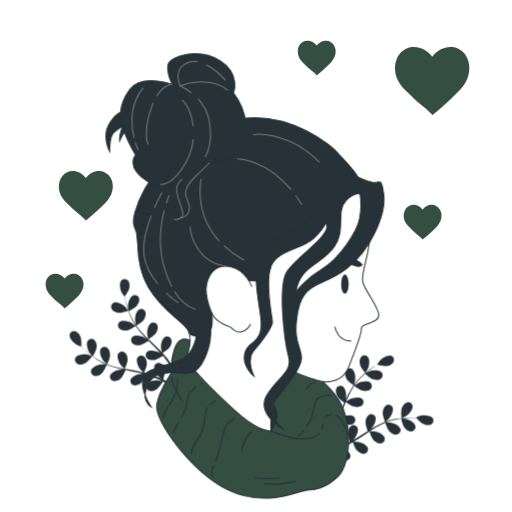
t = 0.00 s
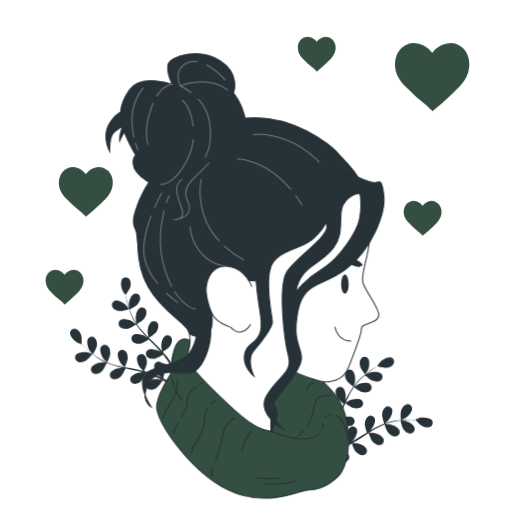
t = 0.56 s
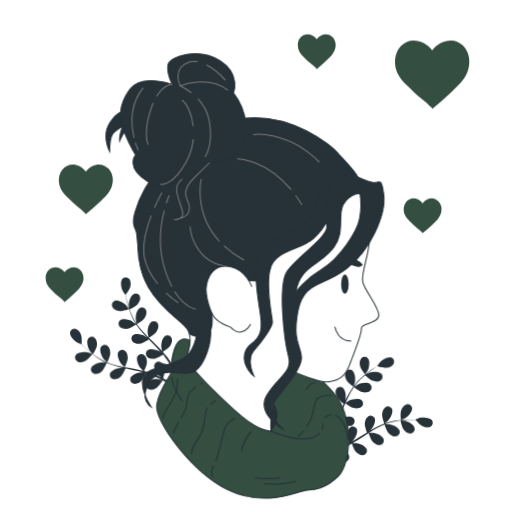
t = 0.94 s
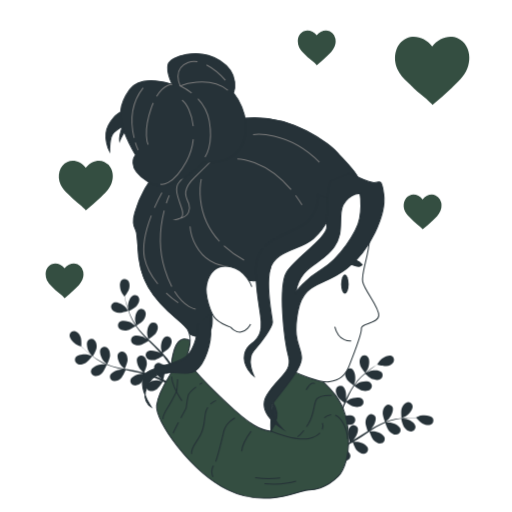
t = 1.50 s
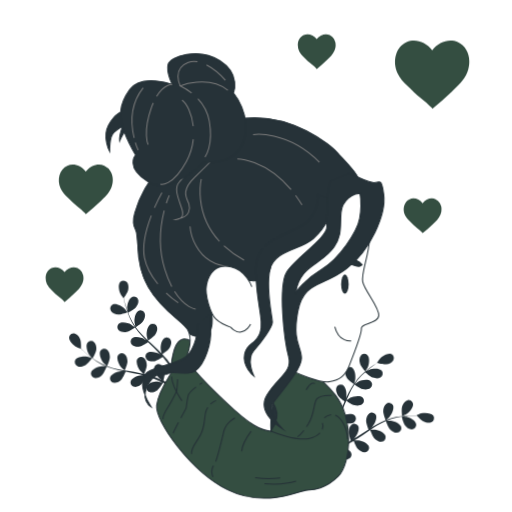
t = 2.06 s
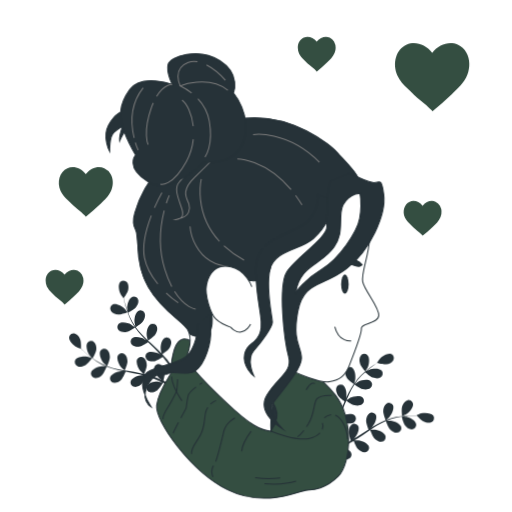
t = 2.44 s

The animated SVG that drew these frames (rendered in a browser with its animation timeline set to each time). Animation: 2 CSS @keyframes rules; one cycle of 3.00 s, repeats indefinitely.

<svg class="animated" id="freepik_stories-messy-bun" xmlns="http://www.w3.org/2000/svg" viewBox="0 0 500 500" version="1.1" xmlns:xlink="http://www.w3.org/1999/xlink" xmlns:svgjs="http://svgjs.com/svgjs"><style>svg#freepik_stories-messy-bun:not(.animated) .animable {opacity: 0;}svg#freepik_stories-messy-bun.animated #freepik--Plants--inject-125 {animation: 3s Infinite  linear wind;animation-delay: 0s;}svg#freepik_stories-messy-bun.animated #freepik--Hearts--inject-125 {animation: 3s Infinite  linear floating;animation-delay: 0s;}            @keyframes wind {                0% {                    transform: rotate( 0deg );                }                25% {                    transform: rotate( 1deg );                }                75% {                    transform: rotate( -1deg );                }            }                    @keyframes floating {                0% {                    opacity: 1;                    transform: translateY(0px);                }                50% {                    transform: translateY(-10px);                }                100% {                    opacity: 1;                    transform: translateY(0px);                }            }        .animator-hidden { display: none; }</style><g id="freepik--background-simple--inject-125" class="animable animator-active animator-hidden" style="transform-origin: 251.219px 253.119px;"><path d="M412.85,61.32C396.11,41,375.81,24.66,349.75,18,316.63,9.52,40.86,126.61,15.44,178.22S241.91,491,284.27,488.66s191-208,202.6-255c8.28-33.7-11.91-67.19-27.1-95.82C446.6,113.05,432.07,84.61,412.85,61.32Z" style="fill: rgb(52, 78, 65); transform-origin: 251.219px 253.119px;" id="elnguigkbihf" class="animable"></path><g id="elszxmu2b0cz"><path d="M412.85,61.32C396.11,41,375.81,24.66,349.75,18,316.63,9.52,40.86,126.61,15.44,178.22S241.91,491,284.27,488.66s191-208,202.6-255c8.28-33.7-11.91-67.19-27.1-95.82C446.6,113.05,432.07,84.61,412.85,61.32Z" style="fill: rgb(255, 255, 255); opacity: 0.7; transform-origin: 251.219px 253.119px;" class="animable"></path></g></g><g id="freepik--Plants--inject-125" class="animable" style="transform-origin: 245.597px 361.022px;"><path d="M351.68,356.48c.79,2.79,5,7.73,5,7.73s2.41-3.77,2.53-4c1.41-3,2.37-9.59-.33-12.12a4.38,4.38,0,0,0-6.47.75C350.83,350.89,351,354.1,351.68,356.48Z" style="fill: rgb(38, 50, 56); transform-origin: 355.89px 355.602px;" id="elujbsgglv7a" class="animable"></path><path d="M338.53,370.11c1.43,2.39,6.39,5.82,6.79,6.09a77.61,77.61,0,0,0-5.31,8.87c-.93,1.79-1.81,3.61-2.66,5.46.26-.9.49-1.71.52-1.83.56-3.25-.25-9.88-3.52-11.6a4.39,4.39,0,0,0-6.05,2.43c-1,2.42.05,5.47,1.32,7.59s5.46,5.16,6.58,5.94c-.32.71-.65,1.41-1,2.12-1.53,3.42-3,6.83-4.62,10.13-.56,1.17-1.15,2.29-1.74,3.42.23-.8.43-1.47.44-1.58.57-3.25-.24-9.88-3.51-11.6a4.39,4.39,0,0,0-6.05,2.43c-1,2.42.05,5.47,1.32,7.59s5.05,4.86,6.38,5.79c-.64,1.14-1.28,2.28-1.95,3.35-.47.73-.87,1.46-1.39,2.16L322.64,419c-1,1.3-2,2.64-3,3.88-.68.86-1.35,1.68-2,2.5.57-1.16,1.63-3.44,1.7-3.64,1.06-3.13,1.25-9.8-1.72-12a4.38,4.38,0,0,0-6.34,1.49c-1.34,2.24-.79,5.41.15,7.7,1,2.51,5.23,6.51,5.75,7-1.11,1.35-2.21,2.66-3.26,3.88-.78.9-1.53,1.76-2.26,2.58l1.45,1.78c.8-.93,1.63-1.91,2.48-2.95,1.14-1.37,2.33-2.86,3.53-4.4a47.73,47.73,0,0,0,5.05,2.42c-.4,2.76.81,8,1,8.72-1.67.52-3.31,1-4.86,1.43-.82.24-1.6.45-2.37.65l1.54,1.89,1.45-.43c1.7-.52,3.51-1.1,5.37-1.72.32.63,3,5.77,5.17,7.45,1.94,1.52,4.84,2.92,7.37,2.25a4.38,4.38,0,0,0,3.16-5.7c-1.31-3.46-7.78-5.09-11.08-4.93-.19,0-2.29.35-3.61.59.75-.26,1.49-.5,2.26-.78,1.54-.53,3.06-1.1,4.69-1.72l2.36-1c.8-.31,1.6-.74,2.4-1.11,1.86-.89,3.69-1.89,5.52-2.94.47,1.34,2.2,6.09,3.9,7.9s4.34,3.62,6.94,3.34a4.39,4.39,0,0,0,4-5.16c-.77-3.62-6.92-6.21-10.21-6.55-.2,0-2.59,0-3.9,0,1.09-.64,2.19-1.27,3.27-1.95,3.13-2,6.24-4.06,9.35-6.13l2.86-1.88c.16.48,2.1,6.17,4,8.19,1.69,1.8,4.35,3.62,6.94,3.34a4.37,4.37,0,0,0,4-5.15c-.76-3.62-6.91-6.21-10.2-6.55-.25,0-3.68,0-4.55.06,2.1-1.38,4.21-2.73,6.34-4a76.27,76.27,0,0,1,8.92-4.52c.08.22,2.07,6.17,4,8.24,1.69,1.8,4.34,3.62,6.94,3.34a4.39,4.39,0,0,0,4-5.16c-.77-3.62-6.92-6.21-10.2-6.55-.26,0-4,0-4.63.07l.54-.25a56.61,56.61,0,0,1,9.61-2.84c1.81-.39,3.56-.66,5.27-.89.25,1.15,1.49,6.37,3,8.43s3.92,4.07,6.53,4.08a4.38,4.38,0,0,0,4.53-4.69c-.36-3.68-6.19-6.93-9.42-7.63-.18,0-2-.23-3.34-.35.78-.09,1.57-.19,2.31-.26,2.79-.28,5.35-.36,7.63-.41,1.29,0,2.46,0,3.56,0,.83,1,4.27,4.94,6.55,6s5.36,1.81,7.68.61a4.38,4.38,0,0,0,1.86-6.24c-2-3.11-8.69-3.31-11.88-2.44-.28.08-4.45,1.75-4.41,1.8l.05.06c-1.05,0-2.18-.07-3.41-.08-2.28,0-4.86,0-7.66.24a78.19,78.19,0,0,0-9,1.12,57.11,57.11,0,0,0-9.79,2.68l-.11.05c.85-.68,3.17-2.63,3.33-2.8,2.27-2.4,5.25-8.37,3.47-11.62a4.38,4.38,0,0,0-6.39-1.31c-2.15,1.48-3,4.59-3.09,7.06-.12,2.78,2.13,8.38,2.31,8.82a79.27,79.27,0,0,0-9.32,4.47c-1.76,1-3.5,2-5.23,3.09.72-.61,1.35-1.15,1.43-1.24,2.28-2.4,5.25-8.37,3.47-11.62a4.38,4.38,0,0,0-6.38-1.31c-2.16,1.49-3,4.6-3.09,7.06s1.71,7.31,2.21,8.58l-2,1.24c-3.16,2-6.3,4-9.44,5.9-1.11.66-2.22,1.28-3.34,1.89.64-.53,1.17-1,1.25-1.07,2.27-2.4,5.24-8.37,3.46-11.62a4.38,4.38,0,0,0-6.38-1.31c-2.15,1.48-3,4.6-3.09,7.06s1.54,6.85,2.12,8.35c-1.15.6-2.31,1.2-3.46,1.73-.8.34-1.54.72-2.35,1l-2.38.93c-1.54.54-3.12,1.1-4.63,1.59-1.05.34-2.05.65-3.07,1,1.11-.64,3.26-2,3.43-2.09a16.9,16.9,0,0,0,5-7,5.64,5.64,0,0,0,.72-.66,4.38,4.38,0,0,0-.51-6.5c-3-2.17-9.3,0-12,2-.16.11-1.72,1.56-2.7,2.48.49-.63,1-1.24,1.47-1.89,1-1.29,1.94-2.61,3-4l1.43-2.12c.49-.7.92-1.5,1.39-2.25,1.05-1.77,2-3.62,3-5.5,1.13.86,5.19,3.87,7.6,4.44s5.62.62,7.64-1.05a4.38,4.38,0,0,0,.48-6.5c-2.64-2.59-9.2-1.36-12.12.17-.19.09-2.17,1.43-3.24,2.18.56-1.14,1.12-2.27,1.65-3.43,1.53-3.37,3-6.83,4.42-10.27.44-1.05.9-2.1,1.35-3.15.4.32,5.15,4,7.86,4.63,2.4.57,5.62.62,7.63-1a4.38,4.38,0,0,0,.48-6.5c-2.64-2.6-9.19-1.37-12.12.16-.22.12-3.07,2-3.77,2.56,1-2.3,2-4.6,3.1-6.81a76.14,76.14,0,0,1,4.94-8.7c.19.15,5.13,4,7.9,4.66,2.4.57,5.62.62,7.63-1.05a4.37,4.37,0,0,0,.49-6.49c-2.64-2.6-9.2-1.37-12.13.16-.23.12-3.29,2.19-3.81,2.6.1-.16.2-.34.31-.49a56,56,0,0,1,6.44-7.68c1.3-1.32,2.61-2.51,3.91-3.64.84.81,4.76,4.48,7.18,5.35s5.52,1.23,7.7-.2a4.38,4.38,0,0,0,1.2-6.41c-2.34-2.87-9-2.37-12.07-1.17-.17.07-1.8.92-3,1.55.6-.5,1.2-1,1.78-1.5,2.17-1.76,4.27-3.24,6.14-4.54,1.07-.73,2.05-1.37,3-2,1.25.37,6.29,1.77,8.8,1.43s5.46-1.45,6.74-3.73a4.39,4.39,0,0,0-1.89-6.24c-3.4-1.47-9.07,2.05-11.25,4.53-.19.21-2.75,3.91-2.69,3.93l.08,0c-.9.55-1.86,1.14-2.9,1.82-1.9,1.26-4,2.7-6.25,4.42a78.16,78.16,0,0,0-6.89,5.91,57,57,0,0,0-6.7,7.63l-.06.1c.34-1,1.19-3.93,1.23-4.17.57-3.25-.24-9.87-3.51-11.6a4.39,4.39,0,0,0-6.05,2.43C336.23,364.94,337.26,368,338.53,370.11Z" style="fill: rgb(38, 50, 56); transform-origin: 366.871px 398.372px;" id="el2kcveltckyc" class="animable"></path><path d="M392.12,408.28c0,.07,4.09-1.82,4.33-2,2.82-1.72,7.27-6.7,6.41-10.3a4.37,4.37,0,0,0-5.81-2.94c-2.47.86-4.08,3.64-4.84,6C391.32,401.83,392.12,408.27,392.12,408.28Z" style="fill: rgb(38, 50, 56); transform-origin: 397.379px 400.511px;" id="elqrnca7sbzd" class="animable"></path><path d="M83.5,354.42c2.55-1.38,6.44-6.59,6.44-6.6s-4.22-1.52-4.5-1.58c-3.23-.71-9.89-.19-11.76,3a4.39,4.39,0,0,0,2.16,6.16C78.22,356.49,81.32,355.6,83.5,354.42Z" style="fill: rgb(38, 50, 56); transform-origin: 81.5402px 350.927px;" id="elk1c3toe418j" class="animable"></path><path d="M99.73,364.25c2-1.92,4.26-7.53,4.44-8a76,76,0,0,0,9.84,3.22c1.95.51,3.93,1,5.92,1.39-.94-.06-1.78-.11-1.9-.1-3.3.17-9.59,2.43-10.55,6a4.39,4.39,0,0,0,3.71,5.37c2.59.42,5.34-1.26,7.12-3s3.83-6.48,4.35-7.74l2.29.47c3.67.74,7.34,1.45,10.92,2.27,1.26.29,2.49.62,3.72.94L138,365c-3.31.17-9.6,2.43-10.56,6a4.39,4.39,0,0,0,3.72,5.37c2.58.42,5.33-1.26,7.12-3s3.62-6,4.24-7.51c1.26.37,2.51.73,3.71,1.15.81.3,1.61.54,2.41.88l2.37,1c1.48.68,3,1.36,4.44,2.06,1,.48,1.94.95,2.89,1.42-1.25-.3-3.72-.84-3.93-.86-3.29-.33-9.85.95-11.34,4.34a4.39,4.39,0,0,0,2.86,5.87c2.49.81,5.46-.44,7.49-1.85,2.23-1.57,5.2-6.55,5.57-7.18,1.57.79,3.09,1.57,4.51,2.33,1.05.56,2.06,1.11,3,1.64l1.42-1.82c-1.08-.57-2.23-1.16-3.43-1.77-1.59-.81-3.31-1.64-5.08-2.47a47.38,47.38,0,0,0,1.25-5.46c2.78-.23,7.67-2.58,8.3-2.89.87,1.52,1.71,3,2.47,4.43.41.75.79,1.47,1.17,2.18l1.5-1.93-.75-1.32c-.88-1.55-1.85-3.19-2.87-4.86.55-.46,5-4.24,6.14-6.71,1-2.23,1.77-5.37.56-7.69a4.38,4.38,0,0,0-6.27-1.82c-3.09,2-3.25,8.72-2.36,11.91.06.19.85,2.16,1.38,3.4-.42-.68-.82-1.35-1.26-2-.86-1.39-1.76-2.74-2.72-4.2l-1.48-2.09c-.48-.71-1.08-1.39-1.62-2.1-1.28-1.61-2.67-3.18-4.09-4.73,1.21-.76,5.46-3.5,6.85-5.56s2.57-5,1.72-7.52a4.38,4.38,0,0,0-5.92-2.75c-3.36,1.55-4.53,8.13-4.14,11.41,0,.21.58,2.53.9,3.81-.86-.93-1.72-1.86-2.63-2.77-2.61-2.62-5.34-5.19-8-7.77L145,331.21c.43-.26,5.56-3.41,7.11-5.72,1.39-2.05,2.58-5.05,1.73-7.52a4.39,4.39,0,0,0-5.92-2.75c-3.37,1.55-4.54,8.13-4.14,11.41,0,.25.82,3.6,1.07,4.44-1.81-1.75-3.6-3.51-5.29-5.32a77.35,77.35,0,0,1-6.4-7.71c.2-.12,5.57-3.39,7.16-5.75,1.38-2.05,2.57-5,1.73-7.52a4.39,4.39,0,0,0-5.92-2.75c-3.37,1.55-4.54,8.13-4.14,11.41,0,.26.89,3.86,1.09,4.5-.11-.16-.25-.31-.36-.46a57,57,0,0,1-4.91-8.76c-.78-1.68-1.43-3.33-2-4.95,1.06-.51,5.89-2.87,7.55-4.84s3.12-4.73,2.54-7.28a4.39,4.39,0,0,0-5.58-3.39c-3.51,1.17-5.4,7.59-5.36,10.89,0,.18.22,2,.4,3.34-.26-.73-.54-1.49-.78-2.2-.88-2.66-1.53-5.14-2.08-7.35-.31-1.26-.56-2.41-.78-3.48.78-1,3.88-5.27,4.45-7.74s.58-5.63-1.11-7.64a4.38,4.38,0,0,0-6.51-.43c-2.58,2.66-1.3,9.22.25,12.14.14.25,2.69,4,2.73,3.91l.05-.06c.2,1,.42,2.14.68,3.35.51,2.23,1.1,4.74,1.94,7.42a76.58,76.58,0,0,0,3.09,8.55,56.67,56.67,0,0,0,4.78,9,.86.86,0,0,1,.07.1c-.84-.69-3.27-2.52-3.47-2.64-2.85-1.68-9.34-3.27-12.11-.81a4.39,4.39,0,0,0,.13,6.53c1.93,1.77,5.15,1.89,7.58,1.45,2.74-.5,7.71-3.94,8.11-4.21a78.1,78.1,0,0,0,6.43,8.12c1.34,1.5,2.74,3,4.17,4.42-.75-.57-1.42-1.07-1.53-1.13-2.84-1.69-9.34-3.27-12.11-.81a4.38,4.38,0,0,0,.13,6.52c1.93,1.78,5.15,1.9,7.58,1.46s6.77-3.3,7.89-4.07l1.65,1.66c2.66,2.64,5.32,5.27,7.86,7.92.89.93,1.73,1.89,2.58,2.84-.66-.5-1.23-.92-1.32-1-2.85-1.68-9.34-3.27-12.11-.81a4.39,4.39,0,0,0,.13,6.53c1.92,1.77,5.15,1.89,7.58,1.45s6.34-3,7.69-3.93c.84,1,1.68,2,2.45,3,.51.7,1.05,1.34,1.52,2.07l1.44,2.12c.86,1.38,1.76,2.8,2.57,4.16.57,1,1.09,1.87,1.62,2.78-.88-.94-2.63-2.74-2.8-2.88a17.15,17.15,0,0,0-7.93-3.3,6.3,6.3,0,0,0-.8-.55,4.4,4.4,0,0,0-6.24,1.94c-1.45,3.41,2.1,9.07,4.6,11.24.15.12,1.91,1.33,3,2.08-.73-.34-1.43-.68-2.18-1-1.48-.68-3-1.32-4.58-2l-2.39-.92c-.79-.33-1.67-.57-2.51-.86-2-.63-4-1.18-6-1.69.59-1.3,2.62-5.93,2.64-8.41s-.63-5.63-2.71-7.23a4.38,4.38,0,0,0-6.45,1c-1.95,3.15.7,9.29,2.84,11.81.14.16,1.88,1.79,2.85,2.67-1.23-.29-2.46-.59-3.72-.85-3.62-.74-7.32-1.38-11-2l-3.37-.62c.21-.46,2.75-5.92,2.77-8.7,0-2.47-.63-5.62-2.71-7.22a4.38,4.38,0,0,0-6.45,1c-2,3.15.7,9.28,2.84,11.8.17.19,2.67,2.54,3.34,3.11-2.47-.46-4.94-.94-7.34-1.52a75.3,75.3,0,0,1-9.59-2.9c.1-.21,2.77-5.89,2.8-8.74,0-2.47-.64-5.63-2.71-7.22a4.38,4.38,0,0,0-6.46,1c-2,3.15.71,9.29,2.85,11.81.17.2,2.87,2.73,3.39,3.15l-.56-.19a56.74,56.74,0,0,1-8.93-4.6c-1.57-1-3-2-4.42-3,.61-1,3.33-5.65,3.63-8.21s0-5.66-1.9-7.47a4.38,4.38,0,0,0-6.52.25c-2.29,2.92-.32,9.3,1.53,12.05.1.15,1.3,1.55,2.18,2.56-.62-.47-1.27-1-1.86-1.41-2.2-1.73-4.12-3.45-5.8-5-1-.88-1.79-1.7-2.57-2.47.08-1.3.34-6.54-.56-8.91s-2.62-5-5.13-5.76A4.38,4.38,0,0,0,68,326.61c-.69,3.64,4,8.4,6.91,10,.25.14,4.43,1.82,4.43,1.76v-.08c.73.76,1.53,1.56,2.42,2.42,1.65,1.58,3.53,3.34,5.7,5.13a76.52,76.52,0,0,0,7.3,5.42,57.07,57.07,0,0,0,8.94,4.85l.11,0c-1.08-.1-4.11-.29-4.34-.28-3.31.16-9.6,2.43-10.56,6a4.39,4.39,0,0,0,3.72,5.36C95.19,367.64,97.94,366,99.73,364.25Z" style="fill: rgb(38, 50, 56); transform-origin: 122.865px 327.184px;" id="elqcggw9hcx5" class="animable"></path><path d="M125.13,303.45c.07,0-2.68-3.59-2.88-3.8-2.3-2.37-8.14-5.61-11.47-4a4.39,4.39,0,0,0-1.59,6.33c1.39,2.22,4.46,3.18,6.92,3.4C119,305.66,125.13,303.45,125.13,303.45Z" style="fill: rgb(38, 50, 56); transform-origin: 116.787px 300.311px;" id="ell3injbkv03d" class="animable"></path></g><g id="freepik--Character--inject-125" class="animable" style="transform-origin: 239.213px 269.49px;"><path d="M187.79,334.43s-7.48-7.73-13.92-.26-7,28.61-7,30.16-12.12,17-13.92,31.7,33,64.18,69.34,82.23,70.1,1,76.29.51,18.56-.51,31.7-13.66S345,408.66,327.74,386s-36.08-29.38-52.06-27.84S187.79,334.43,187.79,334.43Z" style="fill: rgb(52, 78, 65); stroke: rgb(38, 50, 56); stroke-miterlimit: 10; transform-origin: 246.648px 408.723px;" id="elaecna10xk68" class="animable"></path><path d="M312.54,422.72c-2.16,2.37-5.69,4.47-11.09,5.53C288.31,430.83,264.6,421,264.6,421" style="fill: none; stroke: rgb(38, 50, 56); stroke-miterlimit: 10; transform-origin: 288.57px 424.841px;" id="elrytgwxrnn5p" class="animable"></path><path d="M314.86,413.05a8.13,8.13,0,0,1-.17,6.32" style="fill: none; stroke: rgb(38, 50, 56); stroke-miterlimit: 10; transform-origin: 315.054px 416.21px;" id="el87khs7qw778" class="animable"></path><path d="M264.6,421s-.26-21.14,2.06-27.33c0,0,5.15,6.71,3.61,14.44A32.91,32.91,0,0,1,264.6,421Z" style="fill: rgb(38, 50, 56); stroke: rgb(38, 50, 56); stroke-miterlimit: 10; transform-origin: 267.574px 407.335px;" id="elqfxzj8848pq" class="animable"></path><path d="M258.28,472.3s16.58,2,30.84-2.34" style="fill: none; stroke: rgb(38, 50, 56); stroke-miterlimit: 10; transform-origin: 273.7px 471.36px;" id="el1nm2uki1u0yh" class="animable"></path><path d="M273.69,466.76a86.58,86.58,0,0,1-24.45-.29" style="fill: none; stroke: rgb(38, 50, 56); stroke-miterlimit: 10; transform-origin: 261.465px 466.979px;" id="el02xr8jlgw4vf" class="animable"></path><path d="M167.75,367.81s-.87,7.56,9.9,23.57" style="fill: none; stroke: rgb(38, 50, 56); stroke-miterlimit: 10; transform-origin: 172.692px 379.595px;" id="eludbq48fa1mp" class="animable"></path><path d="M173.5,370.34c-.34,6-.92,11.57-.92,11.57s-5.38,10.76-8.84,16.14-4.61,10-4.61,11.15" style="fill: none; stroke: rgb(38, 50, 56); stroke-miterlimit: 10; transform-origin: 166.315px 389.77px;" id="el9htuz7oqcs5" class="animable"></path><path d="M183,356.92s-9.22-1.54-9.22,6.15" style="fill: none; stroke: rgb(38, 50, 56); stroke-miterlimit: 10; transform-origin: 178.39px 359.932px;" id="elgo7jbj83okb" class="animable"></path><path d="M174.27,412.52c-2.37,4.53-4.53,8.82-5.15,10.52" style="fill: none; stroke: rgb(38, 50, 56); stroke-miterlimit: 10; transform-origin: 171.695px 417.78px;" id="el6pz84lkgukc" class="animable"></path><path d="M191.41,377.91c-3.41,2.54-7.08,5.83-7.68,8.61-1.15,5.38-1.92,11.92-1.92,11.92s-2.41,4.41-5.15,9.55" style="fill: none; stroke: rgb(38, 50, 56); stroke-miterlimit: 10; transform-origin: 184.035px 392.95px;" id="elo1ucm77fso" class="animable"></path><path d="M197.57,373.83s-1,.6-2.54,1.57" style="fill: none; stroke: rgb(38, 50, 56); stroke-miterlimit: 10; transform-origin: 196.3px 374.615px;" id="el6klt6pxdf1c" class="animable"></path><path d="M202.92,397.78a14.5,14.5,0,0,0-2.27,5.65c-1.54,8.84-.77,13.84-5,21.53s-9.61,12.68-8.46,18.45" style="fill: none; stroke: rgb(38, 50, 56); stroke-miterlimit: 10; transform-origin: 194.976px 420.595px;" id="eltr2n3317xad" class="animable"></path><path d="M211,391.13a19.57,19.57,0,0,0-5.38,3.5" style="fill: none; stroke: rgb(38, 50, 56); stroke-miterlimit: 10; transform-origin: 208.31px 392.88px;" id="elvv5vnz3lly" class="animable"></path><path d="M208.42,454.72c-1.53,2.71-2.74,5.94-.47,11" style="fill: none; stroke: rgb(38, 50, 56); stroke-miterlimit: 10; transform-origin: 207.557px 460.22px;" id="el9n39uegg774" class="animable"></path><path d="M229.47,408.05s-8.84,4.61-10.76,12.68-6.53,26.14-8.07,30" style="fill: none; stroke: rgb(38, 50, 56); stroke-miterlimit: 10; transform-origin: 220.055px 429.39px;" id="eltkerrphu3zk" class="animable"></path><path d="M245.24,421.11s-8.46,11.15-9.23,19.61" style="fill: none; stroke: rgb(38, 50, 56); stroke-miterlimit: 10; transform-origin: 240.625px 430.915px;" id="el7okv7jp1rzc" class="animable"></path><path d="M296.76,420.33c-3.79,4.87-6.17,6.17-6.17,6.17" style="fill: none; stroke: rgb(38, 50, 56); stroke-miterlimit: 10; transform-origin: 293.675px 423.415px;" id="eltjgm4uqyh7" class="animable"></path><path d="M324,386.13s-12.69-1.15-15.38,4.62S307.12,404.2,301,414.2c-.55.89-1.09,1.73-1.61,2.51" style="fill: none; stroke: rgb(38, 50, 56); stroke-miterlimit: 10; transform-origin: 311.695px 401.373px;" id="elu5rq52fpaz" class="animable"></path><path d="M307.51,374.6s-3.46-3.07-8.46,6.15" style="fill: none; stroke: rgb(38, 50, 56); stroke-miterlimit: 10; transform-origin: 303.28px 377.43px;" id="elkvwadrfe238" class="animable"></path><path d="M327.5,405.35c5.76,2.31,11.53,12.31,11.91,23.45" style="fill: none; stroke: rgb(38, 50, 56); stroke-miterlimit: 10; transform-origin: 333.455px 417.075px;" id="el86754rue9hc" class="animable"></path><path d="M316.73,408.05a12.46,12.46,0,0,1,6.65-3.25" style="fill: none; stroke: rgb(38, 50, 56); stroke-miterlimit: 10; transform-origin: 320.055px 406.425px;" id="elooe2sd3tcuh" class="animable"></path><path d="M264.6,421c-10.06-1-19.78-5.52-42.89-27.32s-41.4-41.41-39.23-46.2,5.24-16.57,1.31-24.85S158.51,303.93,145,280.39s-13.51-52.3-1.74-92.84,31.38-39.67,31.38-39.67,14.38-27,62.77-32.25,85.43,26.15,92.4,34,21.8,21.79,21.8,30.51v8.72s9.59,29.2,9.15,44.89-8.28,32.69-6.54,41.41,16.57,25.28,15.69,33.13-17.87,7.41-17,12.2-7.52,24.93-11.52,35.67-9.82,15-19.64,16.58-33.16-9.21-33.16-9.21-9.82,4.91-17.8,20S264.6,421,264.6,421Z" style="fill: rgb(255, 255, 255); stroke: rgb(38, 50, 56); stroke-miterlimit: 10; transform-origin: 252.293px 268.021px;" id="elk39qg2r07f" class="animable"></path><ellipse cx="336.8" cy="277.42" rx="3.68" ry="9.36" style="fill: rgb(38, 50, 56); transform-origin: 336.8px 277.42px;" id="elmt37b868r8e" class="animable"></ellipse><path d="M353.68,258.54a12.54,12.54,0,0,0-13.81-4.6C330.66,256.4,327,265.6,327,265.6s8.9-7.36,13.5-7.67S351.23,262.84,353.68,258.54Z" style="fill: rgb(38, 50, 56); stroke: rgb(38, 50, 56); stroke-miterlimit: 10; transform-origin: 340.34px 259.494px;" id="elbdk9d6x2k7r" class="animable"></path><path d="M342.94,332.83s-12,1.85-16-13.81" style="fill: none; stroke: rgb(38, 50, 56); stroke-miterlimit: 10; transform-origin: 334.94px 325.959px;" id="el6sb9o5zplw7" class="animable"></path><path d="M351.61,188.86v-8.72c0-8.72-14.82-22.67-21.8-30.51s-44-39.23-92.4-34-62.77,32.25-62.77,32.25-31.27,19.41-43,59.94c-3.78,13,1.19,14.28,1.87,20.71,2.39,22.87,2.36,35.89,11.53,51.86,13.51,23.54,34.87,34,38.79,42.28a18,18,0,0,1,.93,2.48c1.22,1.75,4.05,3.72,10.63,3.37,11.48-.6,14.16-9.76,10.27-30.2s34.43-25.37,40.47-24.16,15.11-3.63,17.52-10.88,1.82-19.93,7.25-23.56,26-12.68,36.85-19.33,13.9-27.79,22.35-32.62S351.61,188.86,351.61,188.86Z" style="fill: rgb(38, 50, 56); stroke: rgb(38, 50, 56); stroke-miterlimit: 10; transform-origin: 240.923px 221.803px;" id="eljoqkke51cab" class="animable"></path><path d="M288.66,190.77c2.13,2.88,4.23,6,6.28,9.36" style="fill: none; stroke: rgb(122, 122, 122); stroke-miterlimit: 10; transform-origin: 291.8px 195.45px;" id="el6tsel2vcsp" class="animable"></path><path d="M231.75,155.07s27.26,0,52.47,30.05" style="fill: none; stroke: rgb(122, 122, 122); stroke-miterlimit: 10; transform-origin: 257.985px 170.095px;" id="el1l54nx5y201" class="animable"></path><path d="M247.14,131.45s33-4.95,64.83,26.92" style="fill: none; stroke: rgb(122, 122, 122); stroke-miterlimit: 10; transform-origin: 279.555px 144.771px;" id="el91mnvmiyzw5" class="animable"></path><path d="M170.46,284.62c10.12,16.23,20.63,17.16,20.63,17.16" style="fill: none; stroke: rgb(122, 122, 122); stroke-miterlimit: 10; transform-origin: 180.775px 293.2px;" id="elt8e0esr53ak" class="animable"></path><path d="M160.34,205.6c-3.46,13.57-6.35,34.88.53,57.17a102,102,0,0,0,6.87,17.08" style="fill: none; stroke: rgb(122, 122, 122); stroke-miterlimit: 10; transform-origin: 162.209px 242.725px;" id="eln3gjv38z1qf" class="animable"></path><path d="M165.27,190.79a74.45,74.45,0,0,0-2.86,7.63" style="fill: none; stroke: rgb(122, 122, 122); stroke-miterlimit: 10; transform-origin: 163.84px 194.605px;" id="el37owncqx1sb" class="animable"></path><path d="M162.29,286.06a98.23,98.23,0,0,0,11.77,9.67" style="fill: none; stroke: rgb(122, 122, 122); stroke-miterlimit: 10; transform-origin: 168.175px 290.895px;" id="el4597wq61wh1" class="animable"></path><path d="M147.75,210.43c-4.87,12.77-9.13,28.71-6.66,41.35,1.9,9.69,7.18,18.41,13,25.48" style="fill: none; stroke: rgb(122, 122, 122); stroke-miterlimit: 10; transform-origin: 147.228px 243.845px;" id="eldg7y9jitizf" class="animable"></path><path d="M158.12,188s-3.45,6.05-7.31,14.92" style="fill: none; stroke: rgb(122, 122, 122); stroke-miterlimit: 10; transform-origin: 154.465px 195.46px;" id="el71qhkwuk74t" class="animable"></path><path d="M218.66,240A95.22,95.22,0,0,0,238.34,254" style="fill: none; stroke: rgb(122, 122, 122); stroke-miterlimit: 10; transform-origin: 228.5px 247px;" id="elpl5m1r53rcq" class="animable"></path><path d="M196.59,174.85s-8,32.89,17.76,60.85" style="fill: none; stroke: rgb(122, 122, 122); stroke-miterlimit: 10; transform-origin: 204.883px 205.275px;" id="ely9k77zwoazo" class="animable"></path><path d="M185.6,221s2.13,37.09,40.07,39.68" style="fill: none; stroke: rgb(122, 122, 122); stroke-miterlimit: 10; transform-origin: 205.635px 240.84px;" id="el72ngq0a4skt" class="animable"></path><path d="M209.24,153.94s-5.43,6-19.33,19.33-7.25,20.54-5.43,26-.61,11.48-6.65,13.29l-6,1.81s9.06,0,6-9.67-8.46-20.54-3-26.58,13.29-20.54,13.89-22.95" style="fill: rgb(38, 50, 56); stroke: rgb(122, 122, 122); stroke-miterlimit: 10; transform-origin: 190.535px 184.155px;" id="elf601mzkcch" class="animable"></path><path d="M207.43,303.76s-3,3.62-1.81,16.91-4.83,34.44-15.1,41.68-32.62-7.24-44.1,10.27,1.21,24.77,1.21,24.77S128.9,369.6,147,361.75s27.43-6.72,35.46-14.23,11.66-25,9.85-30.47" style="fill: rgb(38, 50, 56); stroke: rgb(38, 50, 56); stroke-miterlimit: 10; transform-origin: 173.273px 350.575px;" id="elyyr8opihlx" class="animable"></path><path d="M310.13,189.58s3,11.48-9.06,25.37-51.35,14.5-51.35,47.12,8.46,50.75,4.23,62.83S241.26,334,238.85,346s9.06,21.15,9.06,21.15-7.86-15.71,0-24.77,18.12-23,18.12-27.79-6.65-32.62-2.42-51.35,29-18.73,42.29-30.2,19.94-28.4,20.54-38.06" style="fill: rgb(38, 50, 56); stroke: rgb(38, 50, 56); stroke-miterlimit: 10; transform-origin: 282.479px 278.365px;" id="elimezs96kr1" class="animable"></path><path d="M322.81,176.29c-4.22,7.25-3.62,34.44-3.62,45.31s-30.81,30.2-39.27,44.1-2.41,66.45,1.82,82.16-10.27,19.93-21.15,38.05,15.71,33.23,15.71,33.23-16.31-15.71-9.64-25.43,27.76-32.56,27.76-44-9.06-15.71-3.62-45.31,22.95-23.56,47.12-41.68,39.26-53.77,36.85-72.49-4.23-10.88-10.88-12.09-20.54-8.45-20.54-8.45l-3.64-.49m11.5,44c-2.42,13.29-19.94,39.27-36.85,49.54S289,285,289,285a35.72,35.72,0,0,1,7.85-18.12c7.25-9.07,21.75-13.9,29.6-26s5.44-19.33,6.64-33.23S347,189.58,347,189.58l4.63-.72A75.1,75.1,0,0,1,351.21,213.14Z" style="fill: rgb(38, 50, 56); stroke: rgb(38, 50, 56); stroke-miterlimit: 10; transform-origin: 316.498px 294.17px;" id="elzd2p71v3tv" class="animable"></path><path d="M121.65,108s-8.64.81-15.79,14.46c-6.2,11.84,1.29,25.41,1.29,25.41s-.6-14.5,4.23-18.73a44.77,44.77,0,0,1,8.46-6s-3.63,9.06-3,14.5c0,0,4.83-12.08,9.06-12.08" style="fill: rgb(38, 50, 56); stroke: rgb(38, 50, 56); stroke-miterlimit: 10; transform-origin: 114.652px 127.935px;" id="elwtbhvvkk5u" class="animable"></path><path d="M199,158s30.72,4.15,39-20.77-10-46.5-10-46.5,7.48-18.27-13.28-31.56-49-4.15-50.66,4.15,4.15,19.1,4.15,19.1-29.9-10.79-41.52,5-10,28.23-5.82,39.86,11.63,24.08,11.63,24.08S121.75,163,144.18,177.1,199,158,199,158Z" style="fill: rgb(38, 50, 56); stroke: rgb(38, 50, 56); stroke-miterlimit: 10; transform-origin: 178.95px 116.519px;" id="el3ekgdal2o8d" class="animable"></path><path d="M131,134.65c-3-12.41-4.48-32.25,8.82-49" style="fill: none; stroke: rgb(122, 122, 122); stroke-miterlimit: 10; transform-origin: 134.393px 110.15px;" id="el3tgb3o6zamu" class="animable"></path><path d="M134.94,146.69a59.76,59.76,0,0,1-2.77-7.55" style="fill: none; stroke: rgb(122, 122, 122); stroke-miterlimit: 10; transform-origin: 133.555px 142.915px;" id="el40elpfmhoch" class="animable"></path><path d="M193.29,96.48a42.84,42.84,0,0,1,11.12,21.82c4.23,24.16-4.23,35-4.23,35" style="fill: none; stroke: rgb(122, 122, 122); stroke-miterlimit: 10; transform-origin: 199.442px 124.89px;" id="el6so2a64hprc" class="animable"></path><path d="M222.53,88.09C203.2,73,176,83.86,176,83.86a54.08,54.08,0,0,1,11.18,7" style="fill: none; stroke: rgb(122, 122, 122); stroke-miterlimit: 10; transform-origin: 199.265px 85.4695px;" id="elhexj9s0bmbq" class="animable"></path><path d="M149.66,100.41c-.69,1.59-1.38,3.32-2,5.2-8.46,24.17-3,35.64-3,35.64" style="fill: none; stroke: rgb(122, 122, 122); stroke-miterlimit: 10; transform-origin: 146.293px 120.83px;" id="elnh5ts695ifk" class="animable"></path><path d="M168.26,82.42s-7.88-.63-15.37,11.71" style="fill: none; stroke: rgb(122, 122, 122); stroke-miterlimit: 10; transform-origin: 160.575px 88.2723px;" id="el1y9y3609soh" class="animable"></path><path d="M201.69,63.35c10.2,5.36,18.43,15.08,18.43,15.08" style="fill: none; stroke: rgb(122, 122, 122); stroke-miterlimit: 10; transform-origin: 210.905px 70.89px;" id="elmlhb3hs8lvn" class="animable"></path><path d="M176,83.86s-8.46-16.91,7.85-23a17.24,17.24,0,0,1,9-.71" style="fill: none; stroke: rgb(122, 122, 122); stroke-miterlimit: 10; transform-origin: 183.328px 71.856px;" id="elfzod97ko23o" class="animable"></path><path d="M188.7,123.18c-1.36-12.34-6.29-22.15-10.87-25.42" style="fill: none; stroke: rgb(122, 122, 122); stroke-miterlimit: 10; transform-origin: 183.265px 110.47px;" id="elkdn38hscno" class="animable"></path><path d="M156.69,179.92s11.48,3,25.37-22.36A56.89,56.89,0,0,0,188.74,136" style="fill: none; stroke: rgb(122, 122, 122); stroke-miterlimit: 10; transform-origin: 172.715px 158.015px;" id="elwxidpbm421h" class="animable"></path><path d="M245.93,280s-5.52-16-20.26-19.34-21.79,6.45-23.94,17.19,4.3,28.86,8.9,33.46,14.74,8.29,14.74,8.29,4.91,5.53,10.13,4.61,8.59-6.45,9.2-7.68" style="fill: rgb(255, 255, 255); stroke: rgb(38, 50, 56); stroke-miterlimit: 10; transform-origin: 223.617px 292.154px;" id="eliub0aqhxp2" class="animable"></path></g><g id="freepik--Hearts--inject-125" class="animable" style="transform-origin: 251.468px 170.417px;"><path d="M101.92,168.11c-6.14-2.7-13.47-.14-18.09,5.76-4.61-5.9-11.94-8.46-18.09-5.76-7.51,3.31-10.42,13.24-6.49,22.17,1.59,3.6,4.4,6.37,7.18,9.07a124.66,124.66,0,0,0,9.24,8.56c6.22,5,8.3,7.46,8.3,7.46,4.61-4,9.27-7.86,13.67-12.06,4.25-4.07,8.94-8.26,11.14-13.92,2-5,2-10.94-.74-15.67A13.27,13.27,0,0,0,101.92,168.11Z" style="fill: rgb(52, 78, 65); transform-origin: 83.8488px 191.203px;" id="elhybsrnzic65" class="animable"></path><path d="M322,40.46c-4.32-1.89-9.45-.1-12.69,4-3.24-4.14-8.38-5.93-12.69-4-5.27,2.32-7.31,9.28-4.55,15.55,1.11,2.53,3.08,4.47,5,6.37,2.11,2.05,4.18,4.15,6.48,6a44.31,44.31,0,0,1,5.82,5.24c3.24-2.78,6.51-5.52,9.59-8.46s6.27-5.8,7.82-9.76a13,13,0,0,0-.52-11A9.39,9.39,0,0,0,322,40.46Z" style="fill: rgb(52, 78, 65); transform-origin: 309.298px 56.6516px;" id="elt3iwu6zv5ha" class="animable"></path><path d="M425.41,200.75c-4.31-1.89-9.45-.1-12.69,4-3.24-4.14-8.37-5.93-12.69-4-5.27,2.32-7.31,9.28-4.55,15.55,1.11,2.53,3.09,4.47,5,6.37,2.11,2.05,4.18,4.15,6.49,6a45.27,45.27,0,0,1,5.82,5.24c3.23-2.78,6.5-5.52,9.58-8.46s6.27-5.8,7.82-9.76a13,13,0,0,0-.52-11A9.34,9.34,0,0,0,425.41,200.75Z" style="fill: rgb(52, 78, 65); transform-origin: 412.708px 216.942px;" id="eld30co860fsv" class="animable"></path><path d="M75.74,268c-4.31-1.9-9.45-.1-12.68,4-3.24-4.14-8.38-5.94-12.69-4-5.27,2.32-7.31,9.28-4.55,15.55a21,21,0,0,0,5,6.36c2.11,2.06,4.18,4.16,6.48,6a44.31,44.31,0,0,1,5.82,5.24c3.23-2.78,6.51-5.52,9.59-8.47s6.27-5.79,7.81-9.75a13,13,0,0,0-.52-11A9.29,9.29,0,0,0,75.74,268Z" style="fill: rgb(52, 78, 65); transform-origin: 63.0431px 284.184px;" id="el3ma4xzy592c" class="animable"></path><path d="M447,47.32c-8.47-3.73-18.55-.2-24.91,7.93-6.36-8.13-16.45-11.66-24.91-7.93-10.35,4.55-14.35,18.22-8.94,30.52,2.19,5,6.06,8.77,9.88,12.49,4.14,4,8.2,8.16,12.73,11.78,8.57,6.85,11.42,10.28,11.42,10.28,6.35-5.45,12.78-10.83,18.83-16.62,5.85-5.59,12.3-11.37,15.34-19.16,2.68-6.88,2.7-15.06-1-21.58A18.25,18.25,0,0,0,447,47.32Z" style="fill: rgb(52, 78, 65); transform-origin: 422.088px 79.112px;" id="el5vhtmtifql8" class="animable"></path></g><defs>     <filter id="active" height="200%">         <feMorphology in="SourceAlpha" result="DILATED" operator="dilate" radius="2"></feMorphology>                <feFlood flood-color="#32DFEC" flood-opacity="1" result="PINK"></feFlood>        <feComposite in="PINK" in2="DILATED" operator="in" result="OUTLINE"></feComposite>        <feMerge>            <feMergeNode in="OUTLINE"></feMergeNode>            <feMergeNode in="SourceGraphic"></feMergeNode>        </feMerge>    </filter>    <filter id="hover" height="200%">        <feMorphology in="SourceAlpha" result="DILATED" operator="dilate" radius="2"></feMorphology>                <feFlood flood-color="#ff0000" flood-opacity="0.5" result="PINK"></feFlood>        <feComposite in="PINK" in2="DILATED" operator="in" result="OUTLINE"></feComposite>        <feMerge>            <feMergeNode in="OUTLINE"></feMergeNode>            <feMergeNode in="SourceGraphic"></feMergeNode>        </feMerge>            <feColorMatrix type="matrix" values="0   0   0   0   0                0   1   0   0   0                0   0   0   0   0                0   0   0   1   0 "></feColorMatrix>    </filter></defs></svg>